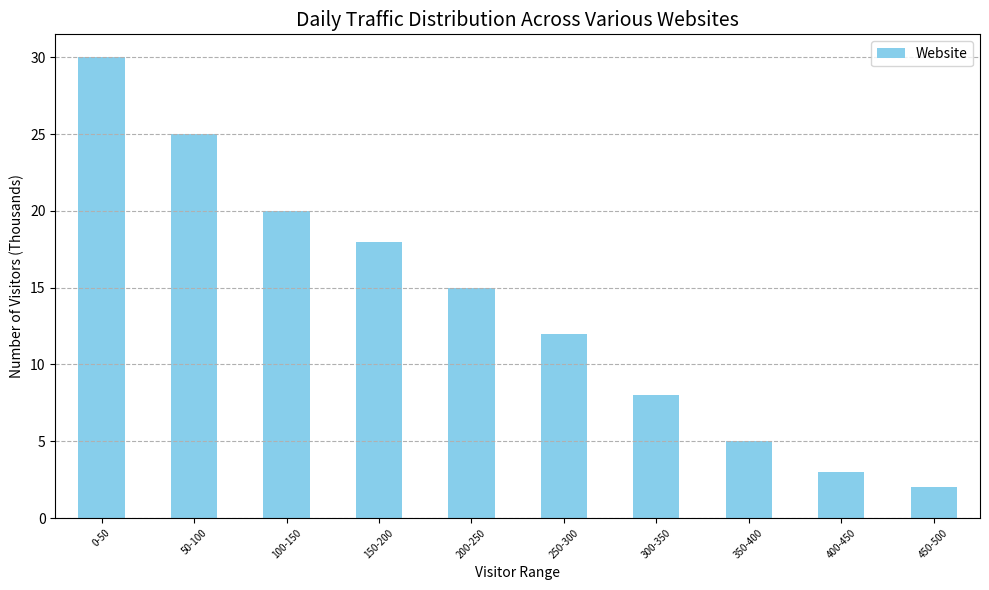

This figure's Python source: (Note: this script raises an exception after producing the figure.)
import matplotlib.pyplot as plt
import pandas as pd

# Data preparation
data_str = """Visitors Per Day (Thousands),Website
0-50,30
50-100,25
100-150,20
150-200,18
200-250,15
250-300,12
300-350,8
350-400,5
400-450,3
450-500,2"""
data_lines = data_str.split("\n")
data_labels = data_lines[0].split(",")[1:]
line_labels = [line.split(",")[0] for line in data_lines[1:]]
data = [int(line.split(",")[1]) for line in data_lines[1:]]

# Converting data into a DataFrame
df = pd.DataFrame(data, index=line_labels, columns=data_labels)

# Creating figure and plotting
fig = plt.figure(figsize=(10, 6))
ax = fig.add_subplot(111)
df.plot(kind='bar', color=['skyblue'], ax=ax)

# Adding fancy elements
ax.set_title('Daily Traffic Distribution Across Various Websites', fontsize=14)
ax.set_xlabel('Visitor Range')
ax.set_ylabel('Number of Visitors (Thousands)')
ax.grid(axis='y', linestyle='--')

# Avoid overlapping labels
ax.tick_params(axis='x', which='major', labelsize=7)
plt.xticks(rotation=45)
plt.tight_layout()

# Save the figure
plt.savefig('/cpfs01/user/liuqi/workspace/plotchart/demo/histogram/png/647.png')

# Clearing the current image state
plt.clf()
plt.close(fig)
